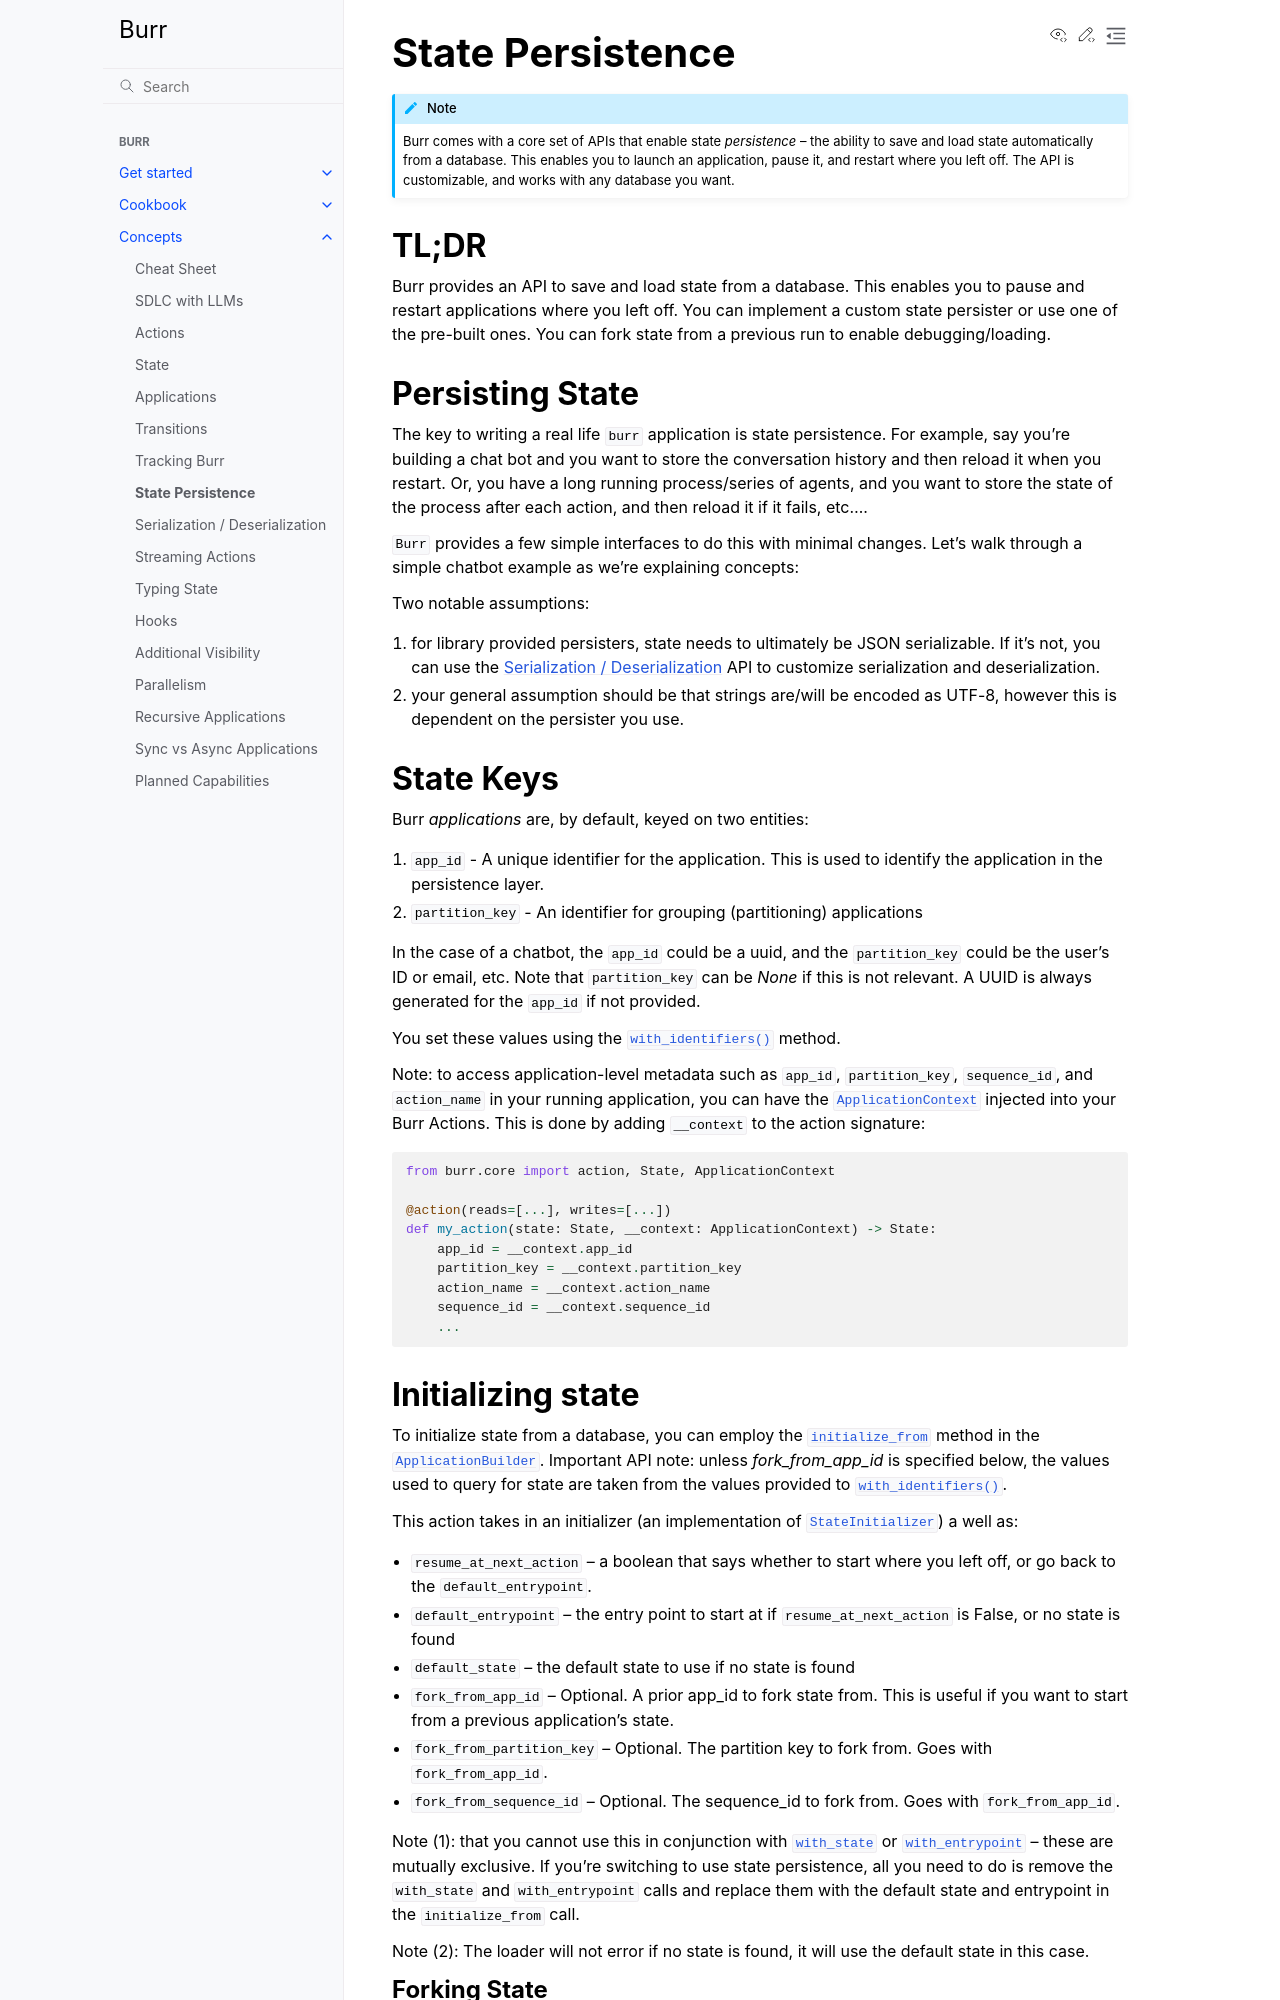

repository: cookpad-research/burr · page: concepts/state-persistence/index.html · generator: sphinx

=================
State Persistence
=================

.. _state-persistence:

.. note::

    Burr comes with a core set of APIs that enable state `persistence` -- the ability
    to save and load state automatically from a database. This enables you to launch an application,
    pause it, and restart where you left off. The API is customizable, and works with any database you want.

TL;DR
-----

Burr provides an API to save and load state from a database. This enables you to pause and restart applications where you left off.
You can implement a custom state persister or use one of the pre-built ones. You can fork state from a previous run to enable debugging/loading.


Persisting State
----------------

The key to writing a real life ``burr`` application is state persistence. For example, say you're building a chat bot and you
want to store the conversation history and then reload it when you restart. Or, you have a long running process/series of agents,
and you want to store the state of the process after each action, and then reload it if it fails, etc....

``Burr`` provides a few simple interfaces to do this with minimal changes. Let's walk through a simple chatbot example as we're explaining concepts:

Two notable assumptions:

1. for library provided persisters, state needs to ultimately be JSON serializable. If it's not, you can use the :doc:`serde` API to customize serialization and deserialization.
2. your general assumption should be that strings are/will be encoded as UTF-8, however this is dependent on the persister you use.

State Keys
----------
Burr `applications` are, by default, keyed on two entities:

1. ``app_id`` - A unique identifier for the application. This is used to identify the application in the persistence layer.
2. ``partition_key`` - An identifier for grouping (partitioning) applications

In the case of a chatbot, the ``app_id`` could be a uuid, and the ``partition_key`` could be the user's ID or email, etc.
Note that ``partition_key`` can be `None` if this is not relevant. A UUID is always generated for the ``app_id`` if not provided.

You set these values using the :py:meth:`with_identifiers() <burr.core.application.ApplicationBuilder.with_identifiers>` method.

Note: to access application-level metadata such as ``app_id``, ``partition_key``, ``sequence_id``, and ``action_name`` in your running application, you can have the :py:class:`ApplicationContext <burr.core.application.ApplicationContext>`
injected into your Burr Actions. This is done by adding ``__context`` to the action signature:

.. code-block:: python

    from burr.core import action, State, ApplicationContext

    @action(reads=[...], writes=[...])
    def my_action(state: State, __context: ApplicationContext) -> State:
        app_id = __context.app_id
        partition_key = __context.partition_key
        action_name = __context.action_name
        sequence_id = __context.sequence_id
        ...
